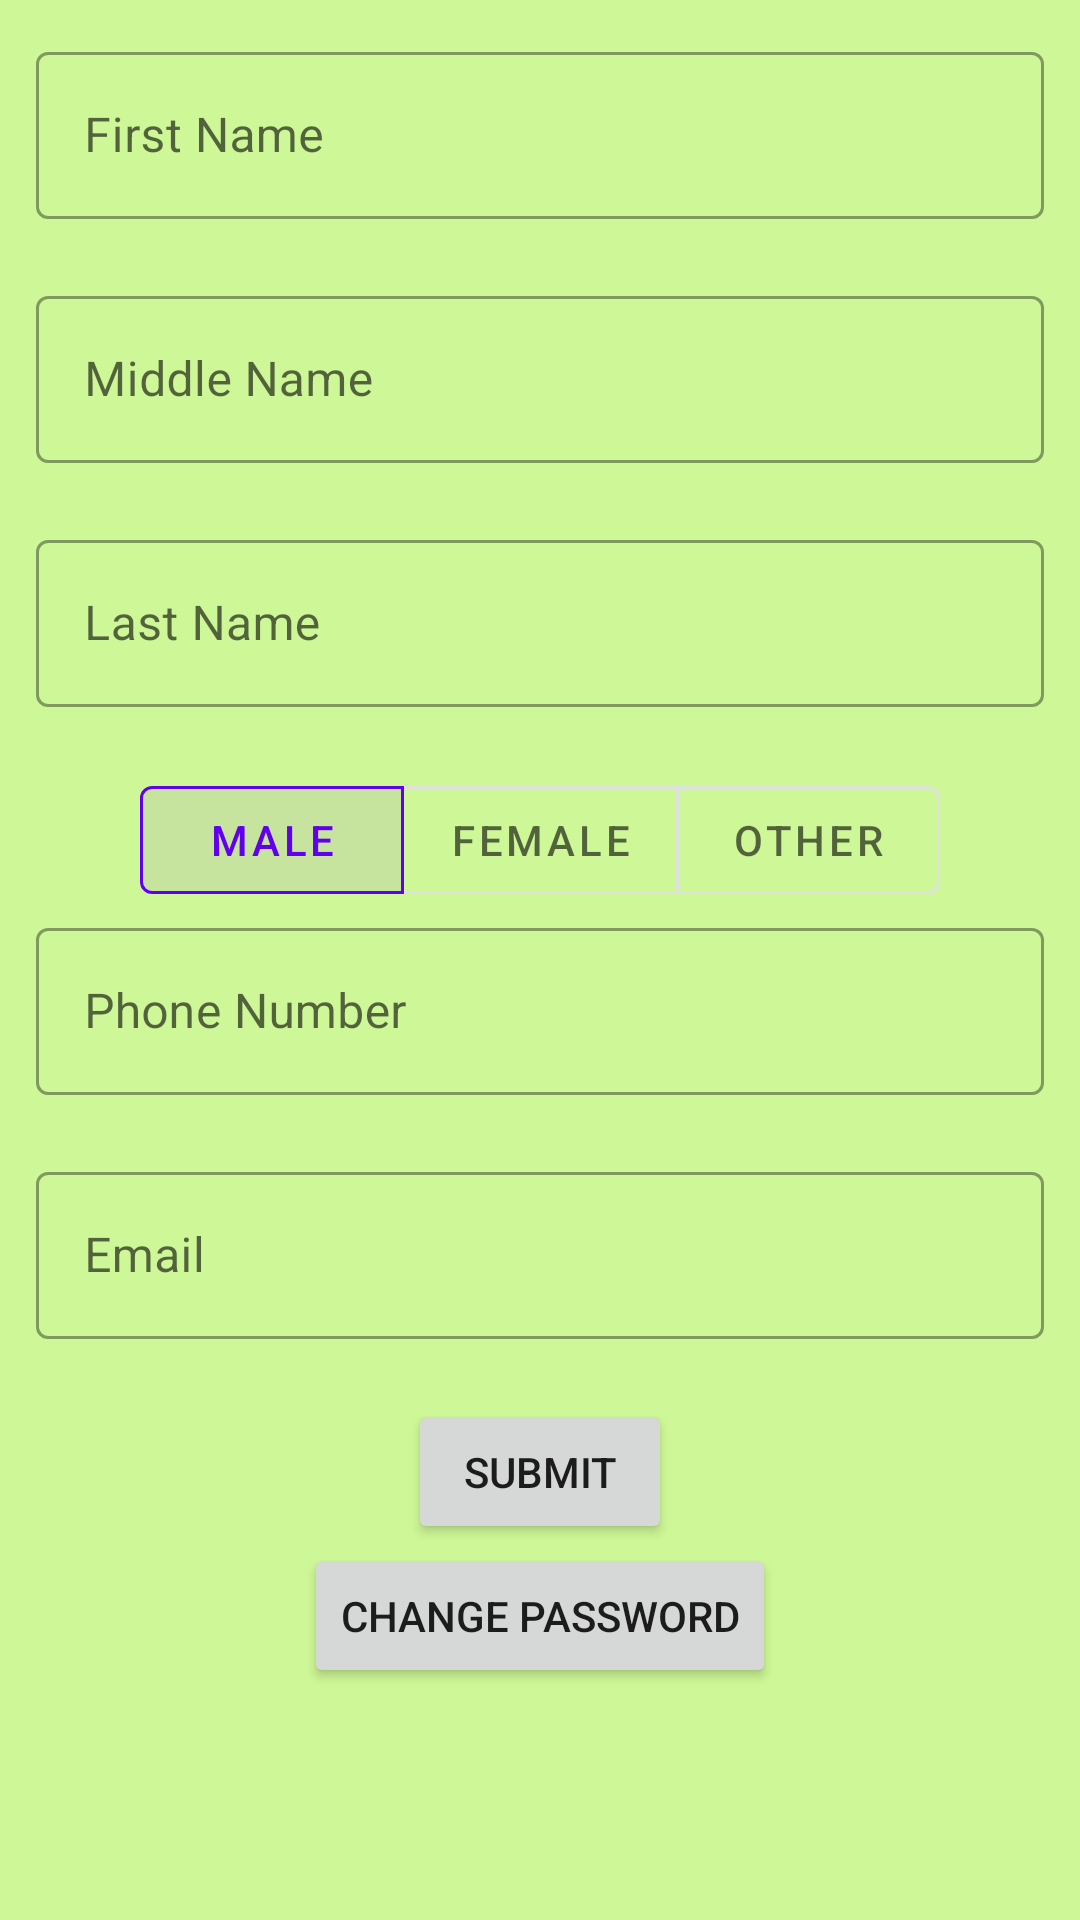

This screen was rendered from an Android layout file. Write that file and the resources it references.
<!-- AndroidManifest.xml: application theme Theme.Untpreownedstore -->
<!-- res/layout/activity_edit_info.xml -->
<?xml version="1.0" encoding="utf-8"?>
<ScrollView xmlns:android="http://schemas.android.com/apk/res/android"
    xmlns:app="http://schemas.android.com/apk/res-auto"
    xmlns:tools="http://schemas.android.com/tools"
    android:layout_width="match_parent"
    android:layout_height="match_parent"
    android:background="#CEF797"
    android:orientation="vertical"
    tools:context=".EditInfoActivity">

    <RelativeLayout
        android:layout_width="match_parent"
        android:layout_height="wrap_content"
        android:layout_margin="12dp">

        <com.google.android.material.textfield.TextInputLayout
            android:id="@+id/fn"
            style="@style/Widget.MaterialComponents.TextInputLayout.OutlinedBox"
            android:layout_width="match_parent"
            android:layout_height="wrap_content"
            android:hint="First Name"
            app:errorEnabled="true">

            <com.google.android.material.textfield.TextInputEditText

                android:id="@+id/firstName"
                android:layout_width="match_parent"
                android:layout_height="wrap_content"
                android:inputType="text"
                android:maxLength="20"
                android:singleLine="true" />
        </com.google.android.material.textfield.TextInputLayout>

        <com.google.android.material.textfield.TextInputLayout
            android:id="@+id/mn"
            style="@style/Widget.MaterialComponents.TextInputLayout.OutlinedBox"
            android:layout_width="match_parent"
            android:layout_height="wrap_content"
            android:layout_below="@+id/fn"
            android:hint="Middle Name"
            app:errorEnabled="true">

            <com.google.android.material.textfield.TextInputEditText

                android:id="@+id/middleName"
                android:layout_width="match_parent"
                android:layout_height="wrap_content"
                android:inputType="text"
                android:maxLength="20"
                android:singleLine="true" />
        </com.google.android.material.textfield.TextInputLayout>

        <com.google.android.material.textfield.TextInputLayout
            android:id="@+id/ln"
            style="@style/Widget.MaterialComponents.TextInputLayout.OutlinedBox"
            android:layout_width="match_parent"
            android:layout_height="wrap_content"
            android:layout_below="@+id/mn"
            android:hint="Last Name"
            app:errorEnabled="true">

            <com.google.android.material.textfield.TextInputEditText

                android:id="@+id/lastName"
                android:layout_width="match_parent"
                android:layout_height="wrap_content"
                android:inputType="text"
                android:maxLength="20"
                android:singleLine="true" />
        </com.google.android.material.textfield.TextInputLayout>

        <com.google.android.material.button.MaterialButtonToggleGroup
            android:id="@+id/genderToggleGroup"
            android:layout_width="wrap_content"
            android:layout_height="wrap_content"
            android:layout_below="@+id/ln"
            android:layout_centerHorizontal="true"
            app:checkedButton="@+id/male"
            app:singleSelection="true">

            <com.google.android.material.button.MaterialButton
                android:id="@+id/male"
                style="@style/Widget.MaterialComponents.Button.OutlinedButton"
                android:layout_width="wrap_content"
                android:layout_height="wrap_content"
                android:onClick="maleClicked"
                android:text="Male" />

            <com.google.android.material.button.MaterialButton
                android:id="@+id/female"
                style="@style/Widget.MaterialComponents.Button.OutlinedButton"
                android:layout_width="wrap_content"
                android:layout_height="wrap_content"
                android:onClick="femaleClicked"
                android:text="female" />

            <com.google.android.material.button.MaterialButton
                android:id="@+id/other"
                style="@style/Widget.MaterialComponents.Button.OutlinedButton"
                android:layout_width="wrap_content"
                android:layout_height="wrap_content"
                android:onClick="otherClicked"
                android:text="@string/other" />

        </com.google.android.material.button.MaterialButtonToggleGroup>

        <com.google.android.material.textfield.TextInputLayout
            android:id="@+id/em"
            style="@style/Widget.MaterialComponents.TextInputLayout.OutlinedBox"
            android:layout_width="match_parent"
            android:layout_height="wrap_content"
            android:layout_below="@+id/pn"
            android:hint="Email"
            app:errorEnabled="true">

            <com.google.android.material.textfield.TextInputEditText

                android:id="@+id/email"
                android:layout_width="match_parent"
                android:layout_height="wrap_content"
                android:inputType="textEmailAddress"
                android:singleLine="true" />
        </com.google.android.material.textfield.TextInputLayout>

        <com.google.android.material.textfield.TextInputLayout
            android:id="@+id/pn"
            style="@style/Widget.MaterialComponents.TextInputLayout.OutlinedBox"
            android:layout_width="match_parent"
            android:layout_height="wrap_content"
            android:layout_below="@+id/genderToggleGroup"
            android:hint="Phone Number"
            app:errorEnabled="true">

            <com.google.android.material.textfield.TextInputEditText
                android:id="@+id/phoneNumber"
                android:layout_width="match_parent"
                android:layout_height="wrap_content"
                android:inputType="phone"
                android:maxLength="10"
                android:singleLine="true" />
        </com.google.android.material.textfield.TextInputLayout>



        <Button
            android:id="@+id/submit"
            android:layout_width="wrap_content"
            android:layout_height="wrap_content"
            android:layout_below="@id/em"
            android:layout_centerHorizontal="true"
            android:onClick="onClickSubmit"
            android:text="Submit" />
        <Button
            android:id="@+id/change_pwd"
            android:layout_width="wrap_content"
            android:layout_height="wrap_content"
            android:layout_centerHorizontal="true"
            android:layout_below="@+id/submit"
            android:onClick="onClickChangePassword"
            android:text="Change Password" />

    </RelativeLayout>

</ScrollView>
<!-- resources referenced by this layout -->
<resources>
  <string name="other">Other</string>
  <style name="Theme.Untpreownedstore" parent="Theme.MaterialComponents.DayNight.DarkActionBar">
          
          <item name="colorPrimary">@color/purple_500</item>
          <item name="colorPrimaryVariant">@color/purple_700</item>
          <item name="colorOnPrimary">@color/white</item>
          
          <item name="colorSecondary">@color/teal_200</item>
          <item name="colorSecondaryVariant">@color/teal_700</item>
          <item name="colorOnSecondary">@color/black</item>
          
          <item name="android:statusBarColor" tools:targetApi="l">?attr/colorPrimaryVariant</item>
          
      </style>
  <color name="purple_500">#FF6200EE</color>
  <color name="purple_700">#FF3700B3</color>
  <color name="white">#FFFFFFFF</color>
  <color name="teal_200">#FF03DAC5</color>
  <color name="teal_700">#FF018786</color>
  <color name="black">#FF000000</color>
</resources>
